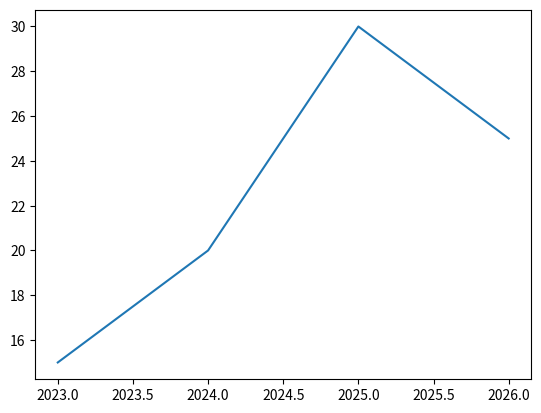

This chart was generated by the following Python code:
import matplotlib.pyplot as plt

x = [2023,2024,2025,2026]
y = [15,20,30,25]

plt.plot(x,y)

plt.show()
